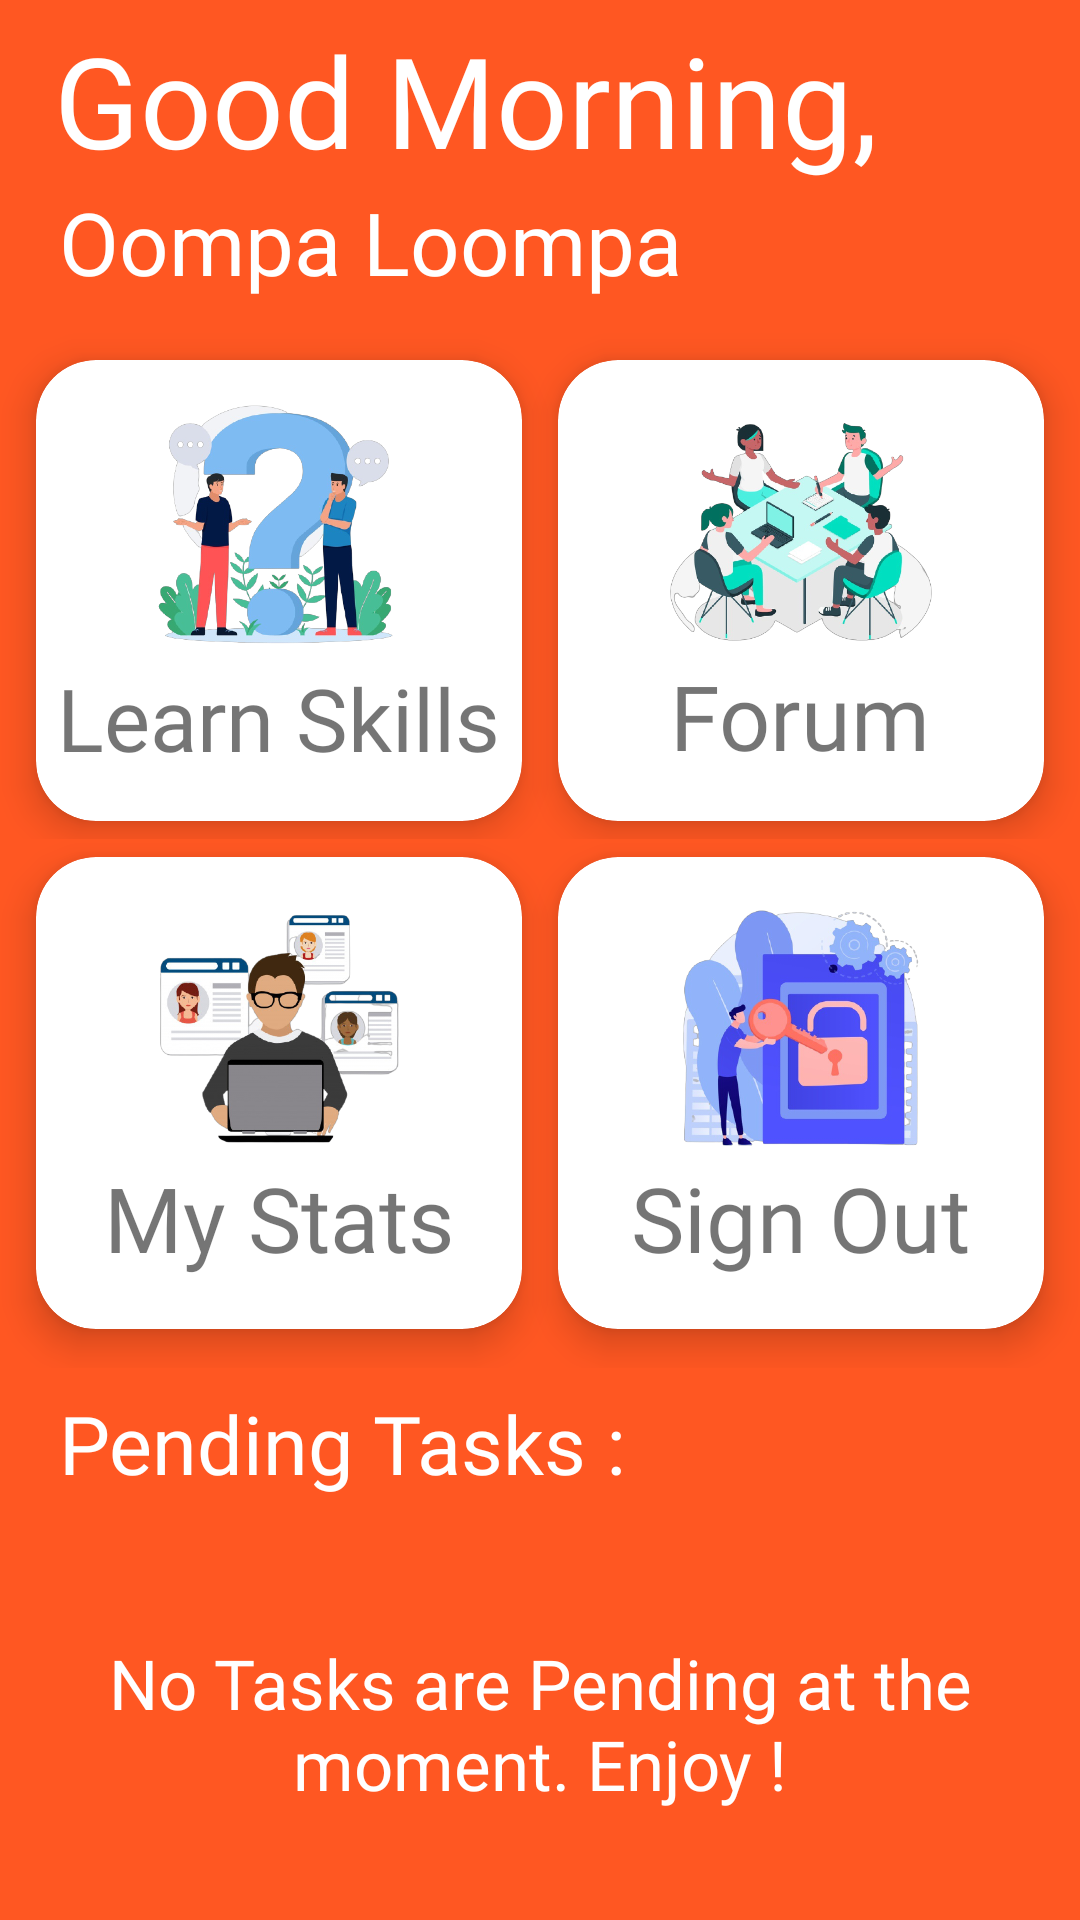

Layout XML and referenced resources for this Android screen:
<!-- AndroidManifest.xml: activity theme Theme.Simply -->
<!-- res/layout/activity_dashboard.xml -->
<?xml version="1.0" encoding="utf-8"?>
<androidx.constraintlayout.widget.ConstraintLayout xmlns:android="http://schemas.android.com/apk/res/android"
    xmlns:app="http://schemas.android.com/apk/res-auto"
    xmlns:tools="http://schemas.android.com/tools"
    android:layout_width="match_parent"
    android:layout_height="match_parent"
    android:background="#FF5722"
    tools:context=".DashboardActivity">

    <TextView
        android:id="@+id/greeting"
        android:layout_width="wrap_content"
        android:layout_height="wrap_content"
        android:layout_marginStart="18dp"
        android:layout_marginTop="5dp"
        android:fontFamily="@font/product_sans_regular"
        android:text="Good Morning,"
        android:textColor="@color/white"
        android:textSize="42dp"
        app:layout_constraintStart_toStartOf="parent"
        app:layout_constraintTop_toTopOf="parent" />

    <TextView
        android:id="@+id/g_name"
        android:layout_width="wrap_content"
        android:layout_height="wrap_content"
        android:layout_marginStart="1.7dp"
        android:fontFamily="@font/product_sans_regular"
        android:text="Oompa Loompa"
        android:textColor="@color/white"
        android:textSize="29dp"
        app:layout_constraintStart_toStartOf="@+id/greeting"
        app:layout_constraintTop_toBottomOf="@+id/greeting" />

    <LinearLayout
        android:id="@+id/linearLayout"
        android:layout_width="match_parent"
        android:layout_height="wrap_content"
        android:orientation="horizontal"
        app:layout_constraintEnd_toEndOf="parent"
        app:layout_constraintHorizontal_bias="0.0"
        app:layout_constraintStart_toStartOf="parent"
        app:layout_constraintTop_toBottomOf="@+id/g_name">

        <com.google.android.material.card.MaterialCardView
            android:id="@+id/skills"
            android:layout_width="0dp"
            android:layout_height="wrap_content"
            android:layout_marginStart="12dp"
            android:layout_marginTop="20dp"
            android:layout_marginEnd="6dp"
            android:layout_weight="1"
            app:cardCornerRadius="20dp"
            app:cardElevation="7dp"
            android:layout_marginBottom="6dp"
            app:layout_constraintStart_toStartOf="parent"
            app:layout_constraintTop_toBottomOf="@+id/g_name">

            <LinearLayout
                android:layout_width="match_parent"
                android:layout_height="wrap_content"
                android:orientation="vertical">

                <ImageView
                    android:layout_width="85dp"
                    android:layout_height="80dp"
                    android:layout_gravity="center_horizontal"
                    android:layout_marginTop="15dp"
                    android:src="@drawable/doubts" />

                <TextView
                    android:layout_width="wrap_content"
                    android:layout_height="wrap_content"
                    android:layout_gravity="center_horizontal"
                    android:layout_marginBottom="15dp"
                    android:fontFamily="@font/product_sans_regular"
                    android:text="Learn Skills"
                    android:layout_marginTop="5dp"
                    android:textSize="29dp" />

            </LinearLayout>


        </com.google.android.material.card.MaterialCardView>


        <com.google.android.material.card.MaterialCardView
            android:id="@+id/forum"
            android:layout_width="0dp"
            android:layout_height="wrap_content"
            android:layout_marginStart="6dp"
            android:layout_marginTop="20dp"
            android:layout_marginEnd="12dp"
            android:layout_weight="1"
            app:cardCornerRadius="20dp"
            app:cardElevation="7dp"
            android:layout_marginBottom="6dp"
            app:layout_constraintStart_toStartOf="parent"
            app:layout_constraintTop_toBottomOf="@+id/g_name">

            <LinearLayout
                android:layout_width="match_parent"
                android:layout_height="wrap_content"
                android:orientation="vertical">

                <ImageView
                    android:layout_width="88dp"
                    android:layout_height="85dp"
                    android:layout_gravity="center_horizontal"
                    android:layout_marginTop="15dp"
                    android:src="@drawable/forum2" />

                <TextView
                    android:layout_width="wrap_content"
                    android:layout_height="wrap_content"
                    android:layout_gravity="center_horizontal"
                    android:layout_marginBottom="15dp"
                    android:layout_marginTop="-2dp"
                    android:fontFamily="@font/product_sans_regular"
                    android:text="Forum"
                    android:textSize="30dp" />

            </LinearLayout>

        </com.google.android.material.card.MaterialCardView>

    </LinearLayout>

    <LinearLayout
        android:id="@+id/linearLayout2"
        android:layout_width="match_parent"
        android:layout_height="wrap_content"
        android:orientation="horizontal"
        app:layout_constraintEnd_toEndOf="parent"
        app:layout_constraintHorizontal_bias="0.0"
        app:layout_constraintStart_toStartOf="parent"
        app:layout_constraintTop_toBottomOf="@+id/linearLayout">

        <com.google.android.material.card.MaterialCardView
            android:id="@+id/stats"
            android:layout_width="0dp"
            android:layout_height="wrap_content"
            android:layout_marginTop="6dp"
            android:layout_marginStart="12dp"
            android:layout_marginEnd="6dp"
            android:layout_marginBottom="13dp"
            app:cardCornerRadius="20dp"
            app:cardElevation="7dp"
            android:layout_weight="1"
            app:layout_constraintStart_toStartOf="parent"
            app:layout_constraintTop_toBottomOf="@+id/g_name">

            <LinearLayout
                android:layout_width="match_parent"
                android:layout_height="wrap_content"
                android:orientation="vertical">

                <ImageView
                    android:layout_width="80dp"
                    android:layout_height="80dp"
                    android:layout_gravity="center_horizontal"
                    android:layout_marginTop="17dp"
                    android:src="@drawable/admin" />

                <TextView
                    android:layout_width="wrap_content"
                    android:layout_height="wrap_content"
                    android:layout_gravity="center_horizontal"
                    android:layout_marginBottom="17dp"
                    android:fontFamily="@font/product_sans_regular"
                    android:text="My Stats"
                    android:layout_marginTop="3dp"
                    android:textSize="30dp" />

            </LinearLayout>

        </com.google.android.material.card.MaterialCardView>

        <com.google.android.material.card.MaterialCardView
            android:id="@+id/sign"
            android:layout_width="0dp"
            android:layout_height="wrap_content"
            android:layout_marginStart="6dp"
            android:layout_marginTop="6dp"
            android:layout_marginEnd="12dp"
            android:layout_marginBottom="13dp"
            app:cardCornerRadius="20dp"
            app:cardElevation="7dp"
            android:layout_weight="1"
            app:layout_constraintStart_toStartOf="parent"
            app:layout_constraintTop_toBottomOf="@+id/g_name">

            <LinearLayout
                android:layout_width="match_parent"
                android:layout_height="wrap_content"
                android:orientation="vertical">

                <ImageView
                    android:layout_width="80dp"
                    android:layout_height="80dp"
                    android:layout_gravity="center_horizontal"
                    android:layout_marginTop="17dp"
                    android:src="@drawable/sign_out" />

                <TextView
                    android:layout_width="wrap_content"
                    android:layout_height="wrap_content"
                    android:layout_gravity="center_horizontal"
                    android:layout_marginBottom="17dp"
                    android:fontFamily="@font/product_sans_regular"
                    android:text="Sign Out"
                    android:layout_marginTop="3dp"
                    android:textSize="30dp" />

            </LinearLayout>

        </com.google.android.material.card.MaterialCardView>

    </LinearLayout>

    <TextView
        android:id="@+id/textView2"
        android:layout_width="wrap_content"
        android:layout_height="wrap_content"
        android:layout_marginTop="7dp"
        android:layout_marginStart="19.5dp"
        android:fontFamily="@font/product_sans_regular"
        android:text="Pending Tasks :"
        android:textColor="@color/white"
        android:textSize="27dp"
        app:layout_constraintStart_toStartOf="parent"
        app:layout_constraintTop_toBottomOf="@+id/linearLayout2" />

    <androidx.recyclerview.widget.RecyclerView
        android:id="@+id/taskRecycler"
        android:layout_width="0dp"
        android:layout_height="0dp"
        android:layout_marginTop="10dp"
        app:layoutManager="androidx.recyclerview.widget.LinearLayoutManager"
        app:layout_constraintBottom_toBottomOf="parent"
        app:layout_constraintEnd_toEndOf="parent"
        app:layout_constraintStart_toStartOf="parent"
        app:layout_constraintTop_toBottomOf="@+id/textView2" />

    <TextView
        android:id="@+id/info2"
        android:layout_width="match_parent"
        android:layout_height="wrap_content"
        android:layout_marginStart="25dp"
        android:layout_marginEnd="25dp"
        android:fontFamily="@font/product_sans_regular"
        android:gravity="center"
        android:text="No Tasks are Pending at the moment. Enjoy !"
        android:textColor="@color/white"
        android:textSize="23dp"
        android:visibility="visible"
        app:layout_constraintBottom_toBottomOf="parent"
        app:layout_constraintEnd_toEndOf="@+id/taskRecycler"
        app:layout_constraintStart_toStartOf="parent"
        app:layout_constraintTop_toTopOf="@+id/taskRecycler" />


</androidx.constraintlayout.widget.ConstraintLayout>
<!-- resources referenced by this layout -->
<resources>
  <color name="white">#FFFFFFFF</color>
  <!-- drawable admin: png bitmap (drawable, 112573 bytes) -->
  <!-- drawable doubts: png bitmap (drawable, 148959 bytes) -->
  <!-- drawable forum2: png bitmap (drawable, 196604 bytes) -->
  <!-- drawable sign_out: png bitmap (drawable, 146904 bytes) -->
  <style name="Theme.Simply" parent="Theme.MaterialComponents.DayNight.DarkActionBar">
          
          <item name="colorPrimary">#FF5722</item>
          <item name="colorPrimaryVariant">#FF5722</item>
          <item name="colorOnPrimary">#FF5722</item>
          
          <item name="colorSecondary">@color/teal_200</item>
          <item name="colorSecondaryVariant">@color/teal_200</item>
          <item name="colorOnSecondary">@color/black</item>
          
          <item name="android:statusBarColor" tools:targetApi="l">?attr/colorPrimaryVariant</item>
  
          
      </style>
  <color name="teal_200">#FF03DAC5</color>
  <color name="black">#FF000000</color>
</resources>
